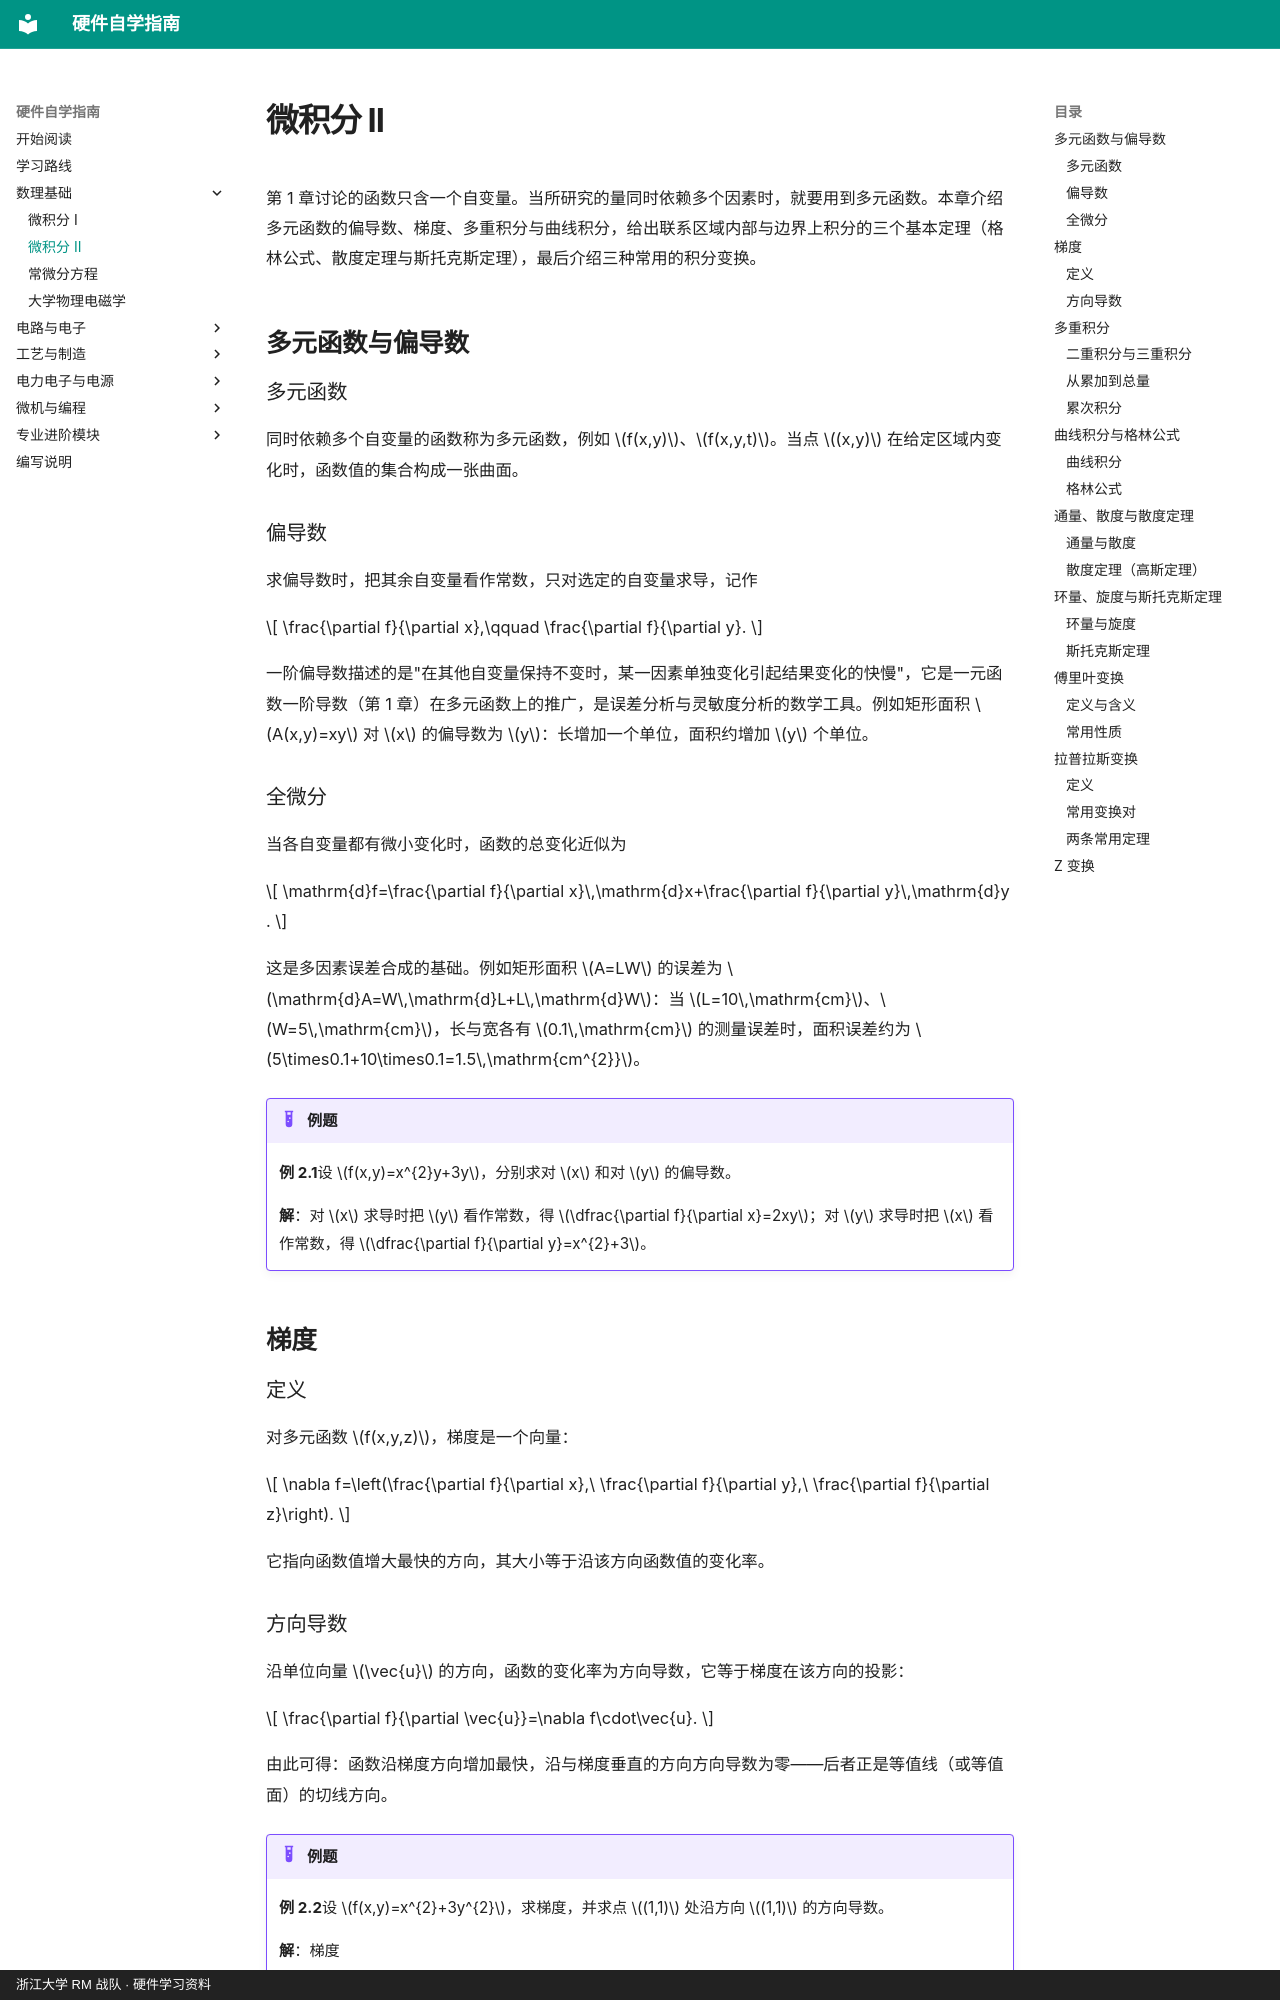

repository: yangl0610/hardware-self-learning · page: chapters/ch02/index.html · generator: mkdocs · copyright: 浙江大学 RM 战队 · 硬件学习资料

# 微积分 II

第 1 章讨论的函数只含一个自变量。当所研究的量同时依赖多个因素时，就要用到多元函数。本章介绍多元函数的偏导数、梯度、多重积分与曲线积分，给出联系区域内部与边界上积分的三个基本定理（格林公式、散度定理与斯托克斯定理），最后介绍三种常用的积分变换。

## 多元函数与偏导数

### 多元函数

同时依赖多个自变量的函数称为多元函数，例如 $f(x,y)$、$f(x,y,t)$。当点 $(x,y)$ 在给定区域内变化时，函数值的集合构成一张曲面。

### 偏导数

求偏导数时，把其余自变量看作常数，只对选定的自变量求导，记作

$$
\frac{\partial f}{\partial x},\qquad \frac{\partial f}{\partial y}.
$$



一阶偏导数描述的是"在其他自变量保持不变时，某一因素单独变化引起结果变化的快慢"，它是一元函数一阶导数（第 1 章）在多元函数上的推广，是误差分析与灵敏度分析的数学工具。例如矩形面积 $A(x,y)=xy$ 对 $x$ 的偏导数为 $y$：长增加一个单位，面积约增加 $y$ 个单位。

### 全微分

当各自变量都有微小变化时，函数的总变化近似为

$$
\mathrm{d}f=\frac{\partial f}{\partial x}\,\mathrm{d}x+\frac{\partial f}{\partial y}\,\mathrm{d}y .
$$

 这是多因素误差合成的基础。例如矩形面积 $A=LW$ 的误差为 $\mathrm{d}A=W\,\mathrm{d}L+L\,\mathrm{d}W$：当 $L=10\,\mathrm{cm}$、$W=5\,\mathrm{cm}$，长与宽各有 $0.1\,\mathrm{cm}$ 的测量误差时，面积误差约为 $5\times0.1+10\times0.1=1.5\,\mathrm{cm^{2}}$。

!!! example "例题"

    **例 2.1**设 $f(x,y)=x^{2}y+3y$，分别求对 $x$ 和对 $y$ 的偏导数。

    **解**：对 $x$ 求导时把 $y$ 看作常数，得 $\dfrac{\partial f}{\partial x}=2xy$；对 $y$ 求导时把 $x$ 看作常数，得 $\dfrac{\partial f}{\partial y}=x^{2}+3$。

## 梯度

### 定义

对多元函数 $f(x,y,z)$，梯度是一个向量：

$$
\nabla f=\left(\frac{\partial f}{\partial x},\ \frac{\partial f}{\partial y},\ \frac{\partial f}{\partial z}\right).
$$

 它指向函数值增大最快的方向，其大小等于沿该方向函数值的变化率。
